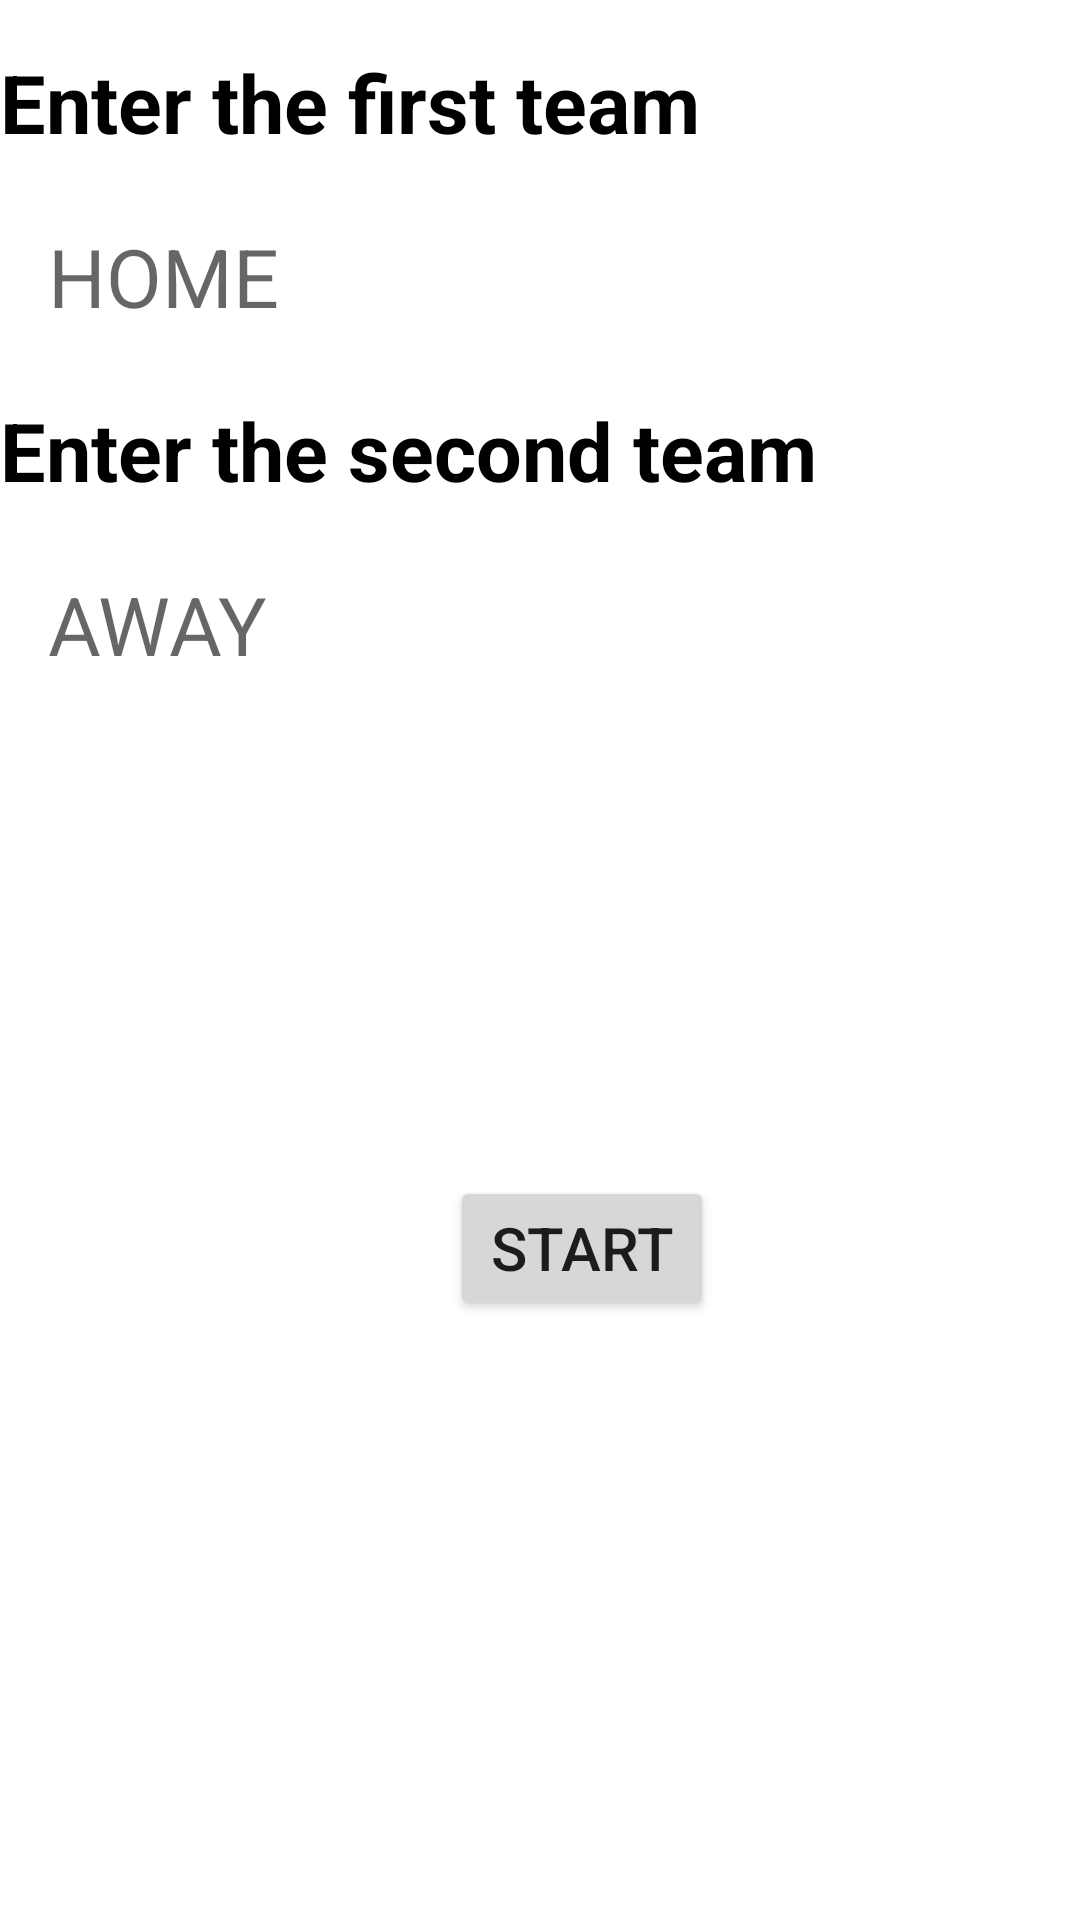

Here is an Android app screen rendered from its layout file. Give the layout XML and the strings, colors and styles it references.
<!-- AndroidManifest.xml: application theme Theme.BasketBall -->
<!-- res/layout/activity_main.xml -->
<?xml version="1.0" encoding="utf-8"?>
<androidx.constraintlayout.widget.ConstraintLayout xmlns:android="http://schemas.android.com/apk/res/android"
    xmlns:app="http://schemas.android.com/apk/res-auto"
    xmlns:tools="http://schemas.android.com/tools"
    android:layout_width="match_parent"
    android:layout_height="match_parent"
    tools:context=".MainActivity">

    <TextView
        android:layout_width="0dp"
        android:id="@+id/team_a_name"
        android:layout_height="wrap_content"
        android:layout_marginVertical="16dp"
        android:text="Enter the first team"
        android:textColor="@color/black"
        android:textSize="27sp"
        android:textStyle="bold"
        app:layout_constraintBottom_toTopOf="@+id/TEAM_A"
        app:layout_constraintStart_toStartOf="parent"
        app:layout_constraintTop_toTopOf="parent"

       />

    <EditText
        android:id="@+id/TEAM_A"
        android:layout_width="match_parent"
        android:layout_height="wrap_content"
        android:inputType="textPersonName"
        android:text=""
        app:layout_constraintTop_toBottomOf="@+id/team_a_name"
        android:minHeight="48dp"
        android:background="@color/white"
        android:layout_marginTop="16dp"
        android:layout_marginLeft="16dp"
        android:textColor="#F80505"
        android:textSize="27sp"
        android:autofillHints="team 1"
        android:textAlignment="textStart"
        android:layout_marginRight="16dp"
        android:hint="HOME"
        />

    <TextView
        android:layout_width="0dp"
        android:id="@+id/team_b_name"
        android:layout_height="wrap_content"
        android:layout_marginVertical="16dp"
        android:text="Enter the second team"
        android:textColor="@color/black"
        android:textSize="27sp"
        android:textStyle="bold"
        app:layout_constraintBottom_toTopOf="@+id/TEAM_B"
        app:layout_constraintTop_toBottomOf="@id/TEAM_A"
        app:layout_constraintStart_toStartOf="parent"
        android:layout_marginTop="16dp"


        />

    <EditText
        android:id="@+id/TEAM_B"
        android:layout_width="match_parent"
        android:layout_height="wrap_content"
        android:inputType="textPersonName"
        android:text=""
        android:autofillHints="team 2"
        app:layout_constraintTop_toBottomOf="@+id/team_b_name"
        android:background="@color/white"
        android:layout_marginTop="16dp"
        android:layout_marginLeft="16dp"
        android:textColor="#F80505"
        android:hint="AWAY"
        android:textSize="27sp"
        android:textAlignment="textStart"
        android:layout_marginRight="16dp"
        android:minHeight="48dp"
        />
    <Button
        android:layout_width="wrap_content"
        android:id="@+id/Start"
        android:layout_height="wrap_content"
        android:text="Start"
        android:textSize="20sp"
        app:layout_constraintBottom_toBottomOf="parent"
        android:layout_marginBottom="200dp"
        app:layout_constraintStart_toStartOf="parent"
        android:layout_marginLeft="150dp"/>

    <TextView
        android:layout_width="wrap_content"
        android:layout_height="wrap_content"
        android:textSize="27sp"
        android:textColor="@color/black"
        app:layout_constraintTop_toBottomOf="@id/Start"
        app:layout_constraintStart_toStartOf="@id/Start"
        app:layout_constraintEnd_toEndOf="@id/Start"
        android:layout_marginTop="30dp"
        android:id="@+id/error"
        android:text=""

        />
</androidx.constraintlayout.widget.ConstraintLayout>
<!-- resources referenced by this layout -->
<resources>
  <style name="Theme.BasketBall" parent="Theme.MaterialComponents.DayNight.DarkActionBar">
          
          <item name="colorPrimary">@color/purple_500</item>
          <item name="colorPrimaryVariant">@color/purple_700</item>
          <item name="colorOnPrimary">@color/white</item>
          
          <item name="colorSecondary">@color/teal_200</item>
          <item name="colorSecondaryVariant">@color/teal_700</item>
          <item name="colorOnSecondary">@color/black</item>
          
          <item name="android:statusBarColor">?attr/colorPrimaryVariant</item>
          
      </style>
  <!-- not gathered from this repository: default colours our renderer supplied (Android Studio template values) -->
  <color name="purple_500">#FF6200EE</color>
  <color name="purple_700">#FF3700B3</color>
  <color name="teal_200">#FF03DAC5</color>
  <color name="teal_700">#FF018786</color>
  <color name="black">#FF000000</color>
  <color name="white">#FFFFFFFF</color>
</resources>
